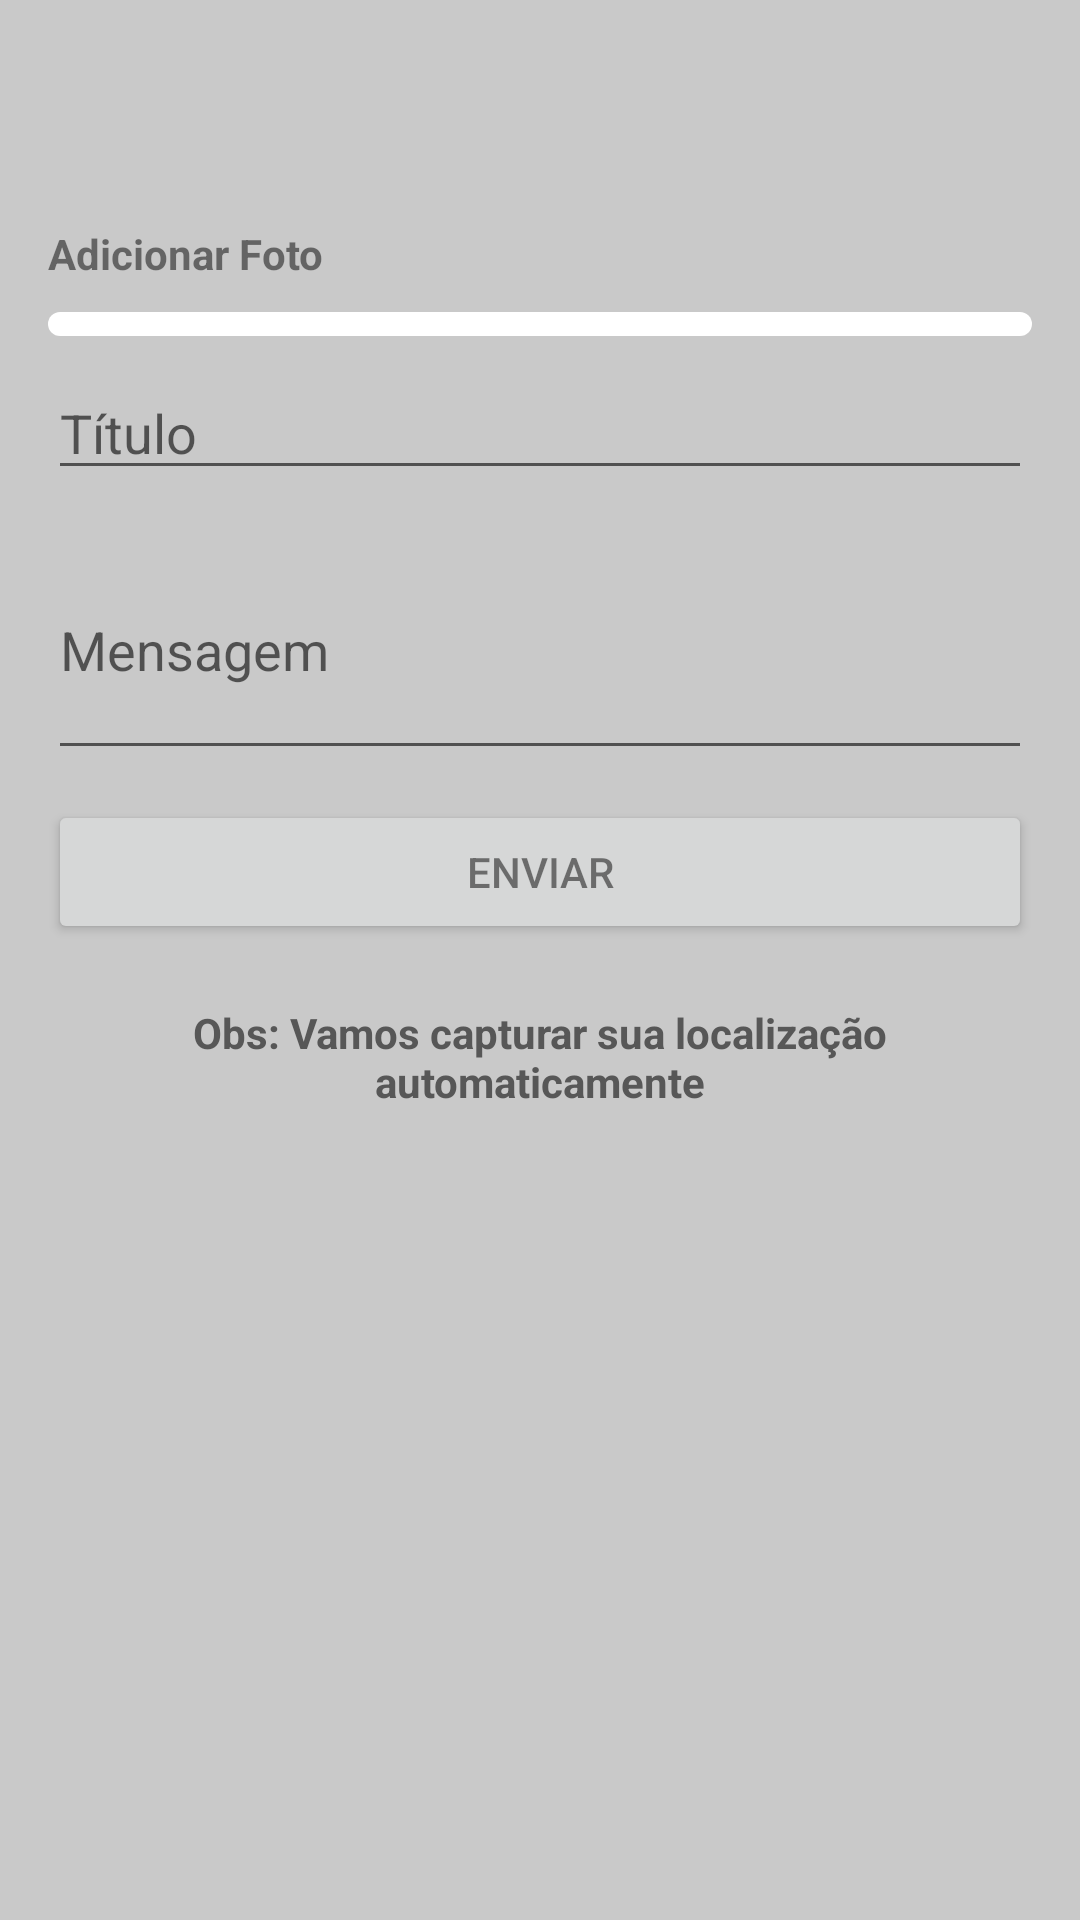

Android layout source for this screen:
<!-- AndroidManifest.xml: application theme AppTheme -->
<!-- res/layout/activity_nova_ocorrencia.xml -->
<ScrollView xmlns:android="http://schemas.android.com/apk/res/android"
    xmlns:tools="http://schemas.android.com/tools"
    android:layout_width="match_parent"
    android:layout_height="match_parent"
    android:background="@color/background"
    android:paddingBottom="@dimen/activity_vertical_margin"
    android:paddingLeft="@dimen/activity_horizontal_margin"
    android:paddingRight="@dimen/activity_horizontal_margin"
    android:paddingTop="@dimen/activity_vertical_margin"
    tools:context="org.transparencia.gov2go.activity.NovaOcorrenciaActivity">

    <TableLayout
        android:layout_width="match_parent"
        android:layout_height="match_parent"
        android:layout_marginTop="30dp"
        android:stretchColumns="*">

        <TextView
            android:id="@+id/id_tipoOcorrencia"
            android:layout_width="wrap_content"
            android:gravity="center"
            android:text=""
            android:textColor="@color/cinza_escuro"
            android:layout_marginBottom="10dp"
            android:textStyle="bold"/>

        <TextView
            android:layout_width="wrap_content"
            android:text="@string/imagem"
            android:textColor="@color/cinza_escuro"
            android:layout_marginBottom="10dp"
            android:textStyle="bold"/>

        <ImageView
            android:id="@+id/nova_foto"
            android:layout_width="fill_parent"
            android:layout_height="wrap_content"
            android:background="@drawable/shapetextview_branco"
            android:clickable="true"
            android:src="@drawable/ic_camera_outline"
            android:gravity="center"
            android:layout_gravity="center"
            android:text="@string/imagem"
            android:textAlignment="center"
            android:onClick="pegarFoto"/>

        <EditText
            android:id="@+id/titulo"
            android:layout_height="wrap_content"
            android:layout_marginTop="10dp"
            android:hint="@string/titulo"
            android:textColor="@color/cinza_escuro"/>

        <EditText
            android:id="@+id/textoMensagem"
            android:layout_height="wrap_content"
            android:layout_marginTop="10dp"
            android:hint="@string/mensagem_ocorrencia"
            android:lines="3"
            android:singleLine="false"
            android:textColor="@color/cinza_escuro"/>

        <Button
            android:id="@+id/botaoEnviar"
            android:layout_height="wrap_content"
            android:layout_marginTop="10dp"
            android:onClick="enviarOcorrencia"
            android:text="@string/enviar"
            android:textColor="@color/cinza_escuro" />

        <TextView
            android:layout_height="wrap_content"
            android:layout_gravity="center"
            android:gravity="center"
            android:layout_marginTop="20dp"
            android:text="@string/mensagem"
            android:drawableLeft="@drawable/ic_gpspin"
            android:textStyle="bold"/>

    </TableLayout>

</ScrollView>
<!-- resources referenced by this layout -->
<resources>
  <color name="background">#ffc9c9c9</color>
  <color name="cinza_escuro">#80000000</color>
  <dimen name="activity_horizontal_margin">16dp</dimen>
  <dimen name="activity_vertical_margin">16dp</dimen>
  <!-- drawable shapetextview_branco (drawable) -->
  <shape xmlns:android="http://schemas.android.com/apk/res/android">
      <solid android:color="@color/branco" />
  
      <padding
          android:bottom="4dp"
          android:left="4dp"
          android:right="4dp"
          android:top="4dp" />
  
      <corners
          android:bottomRightRadius="7dp"
          android:bottomLeftRadius="7dp"
          android:topLeftRadius="7dp"
          android:topRightRadius="7dp"/>
  </shape>
  <string name="enviar">Enviar</string>
  <string name="imagem">Adicionar Foto</string>
  <string name="mensagem">Obs: Vamos capturar sua localização automaticamente</string>
  <string name="mensagem_ocorrencia">Mensagem</string>
  <string name="titulo">Título</string>
  <style name="AppTheme" parent="Theme.AppCompat.Light.DarkActionBar">
          <item name="android:textColor">#ff575757</item>
          <item name="android:typeface">normal</item>
      </style>
  <color name="branco">#ffffff</color>
</resources>
